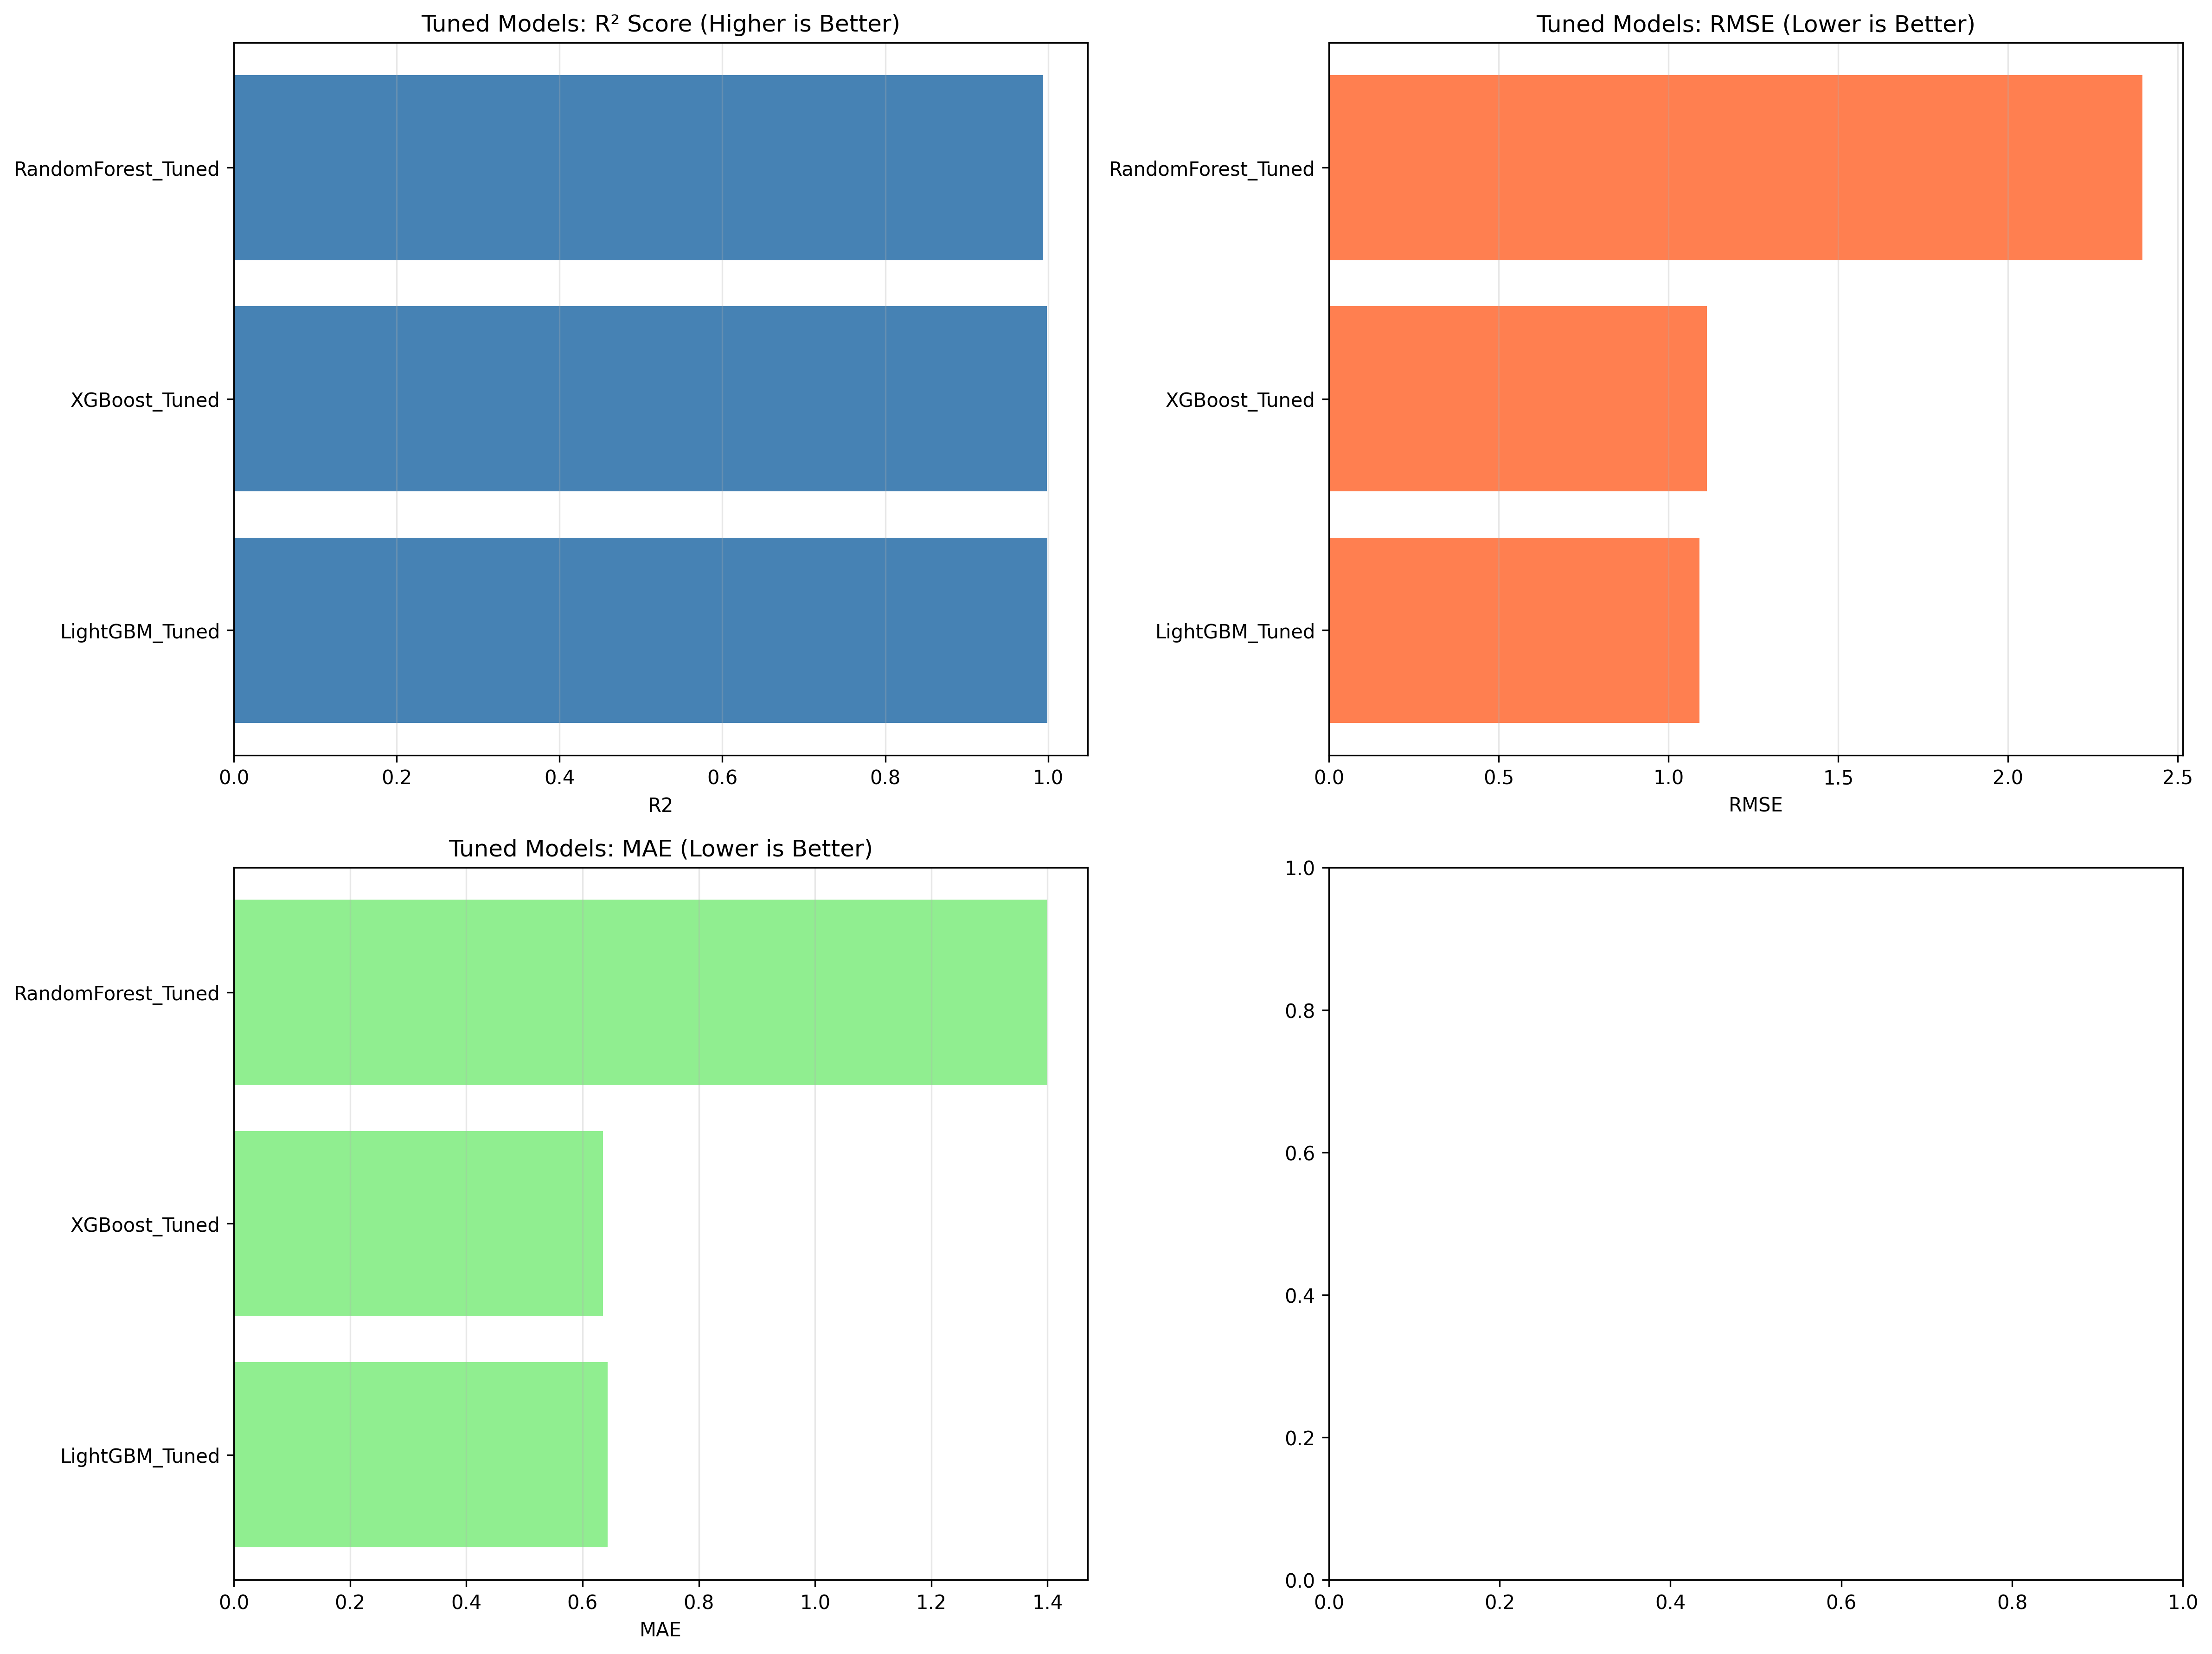

Source data for this figure (header and first rows):
, RMSE, MAE, R2, MAPE
LightGBM_Tuned, 1.092, 0.6434, 0.9988, inf
XGBoost_Tuned, 1.113, 0.6352, 0.9987, inf
RandomForest_Tuned, 2.395, 1.399, 0.9942, inf
